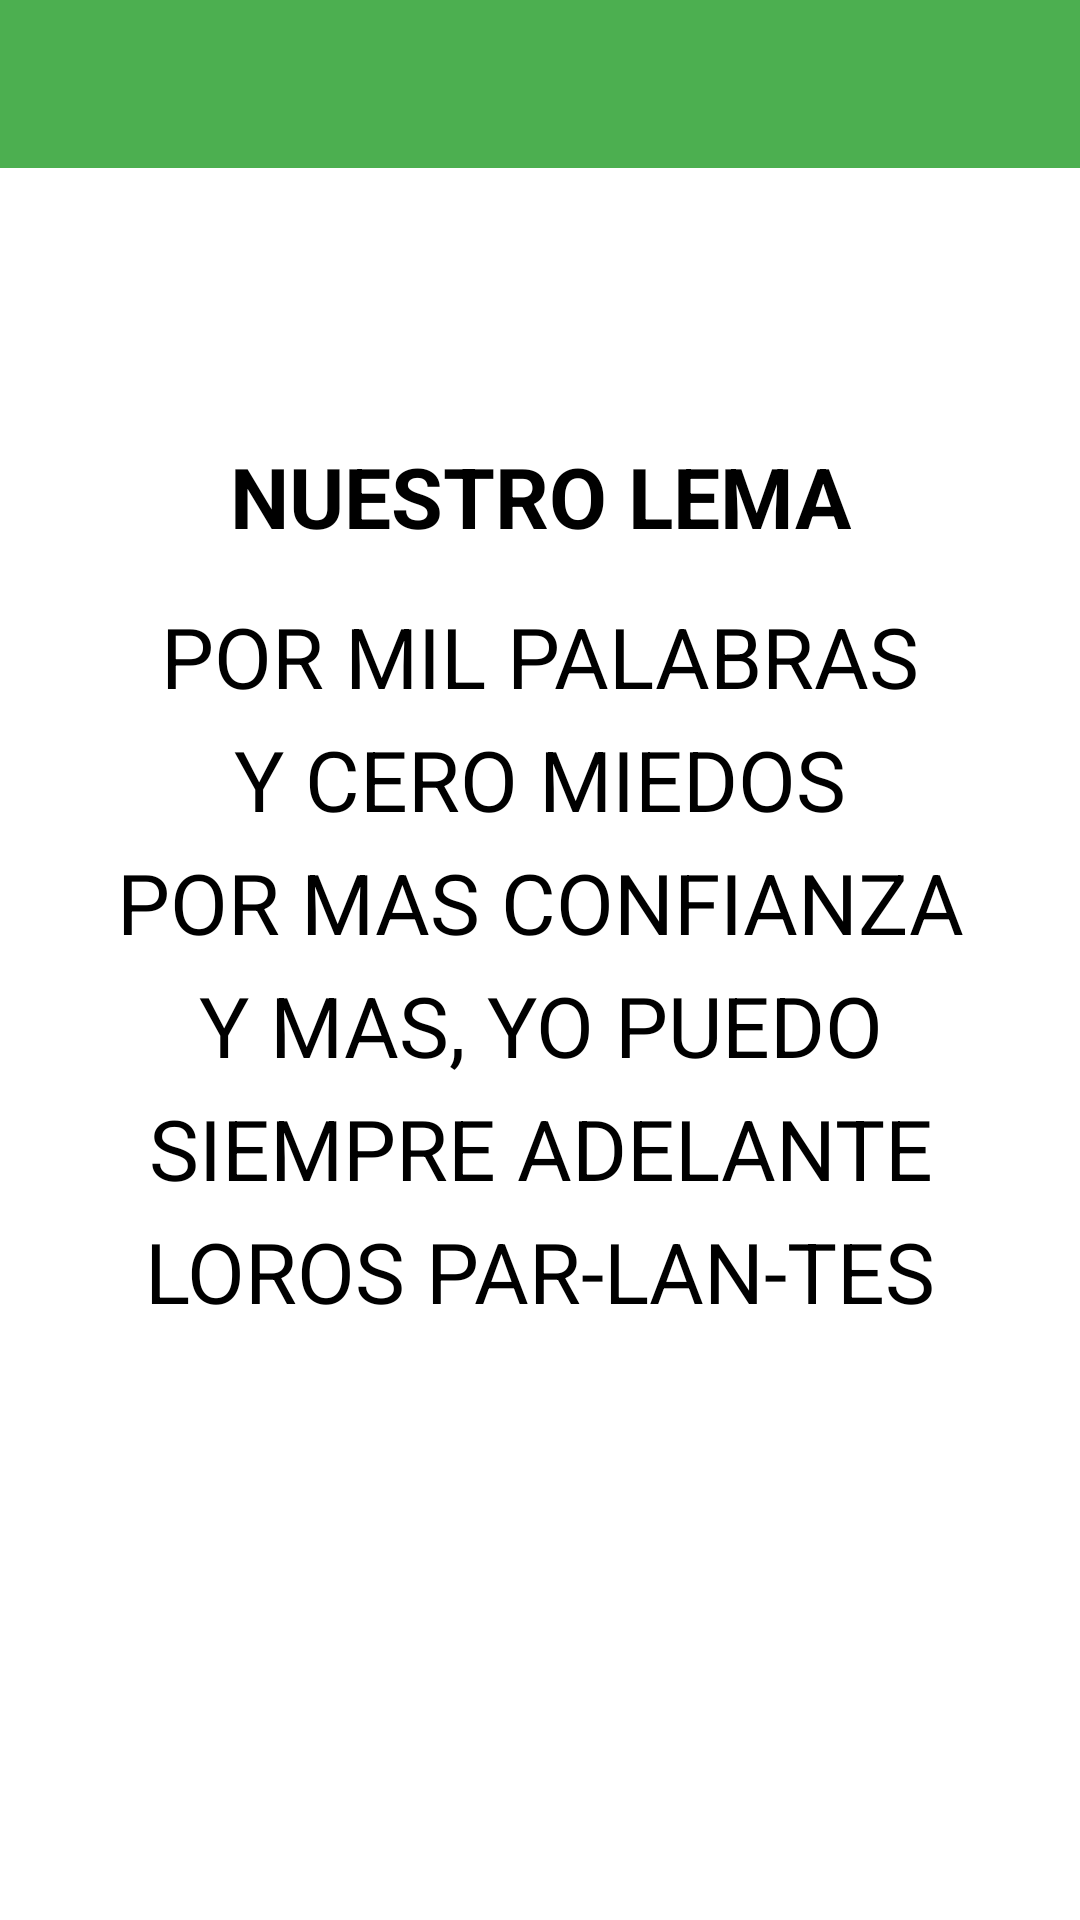

Here is an Android app screen rendered from its layout file. Give the layout XML and the strings, colors and styles it references.
<!-- AndroidManifest.xml: application theme AppTheme -->
<!-- res/layout/lema_activity.xml -->
<?xml version="1.0" encoding="utf-8"?>
<androidx.constraintlayout.widget.ConstraintLayout
    xmlns:android="http://schemas.android.com/apk/res/android"
    xmlns:tools="http://schemas.android.com/tools"
    android:layout_width="match_parent"
    android:layout_height="match_parent"
    xmlns:app="http://schemas.android.com/apk/res-auto">

    <com.google.android.material.appbar.AppBarLayout
        android:layout_width="match_parent"
        android:layout_height="wrap_content"
        app:layout_constraintTop_toTopOf="parent">

        <include layout="@layout/toolbar_home"></include>
    </com.google.android.material.appbar.AppBarLayout>

    <TextView
        android:layout_width="wrap_content"
        android:layout_height="wrap_content"
        android:layout_marginBottom="8dp"
        android:layout_marginLeft="8dp"
        android:layout_marginRight="8dp"
        android:background="@android:color/transparent"
        android:text="NUESTRO LEMA"
        android:textColor="@android:color/black"
        android:textSize="28sp"
        android:textStyle="bold"
        app:layout_constraintBottom_toTopOf="@+id/guideline"
        app:layout_constraintLeft_toLeftOf="parent"
        app:layout_constraintRight_toRightOf="parent" />

    <TextView
        android:layout_width="wrap_content"
        android:layout_height="wrap_content"
        android:layout_marginLeft="8dp"
        android:layout_marginRight="8dp"
        android:layout_marginTop="8dp"
        android:background="@android:color/transparent"
        android:lineSpacingExtra="8sp"
        android:text="@string/lema"
        android:textColor="@android:color/black"
        android:textAlignment="center"
        android:textSize="28sp"
        app:layout_constraintLeft_toLeftOf="parent"
        app:layout_constraintRight_toRightOf="parent"
        app:layout_constraintTop_toTopOf="@+id/guideline" />

    <androidx.constraintlayout.widget.Guideline
        android:id="@+id/guideline"
        android:layout_width="wrap_content"
        android:layout_height="wrap_content"
        android:orientation="horizontal"
        app:layout_constraintGuide_percent="0.3" />

</androidx.constraintlayout.widget.ConstraintLayout>
<!-- res/layout/toolbar_home.xml (included above) -->
<?xml version="1.0" encoding="utf-8"?>
<androidx.appcompat.widget.Toolbar xmlns:android="http://schemas.android.com/apk/res/android"
    xmlns:app="http://schemas.android.com/apk/res-auto"
    android:id="@+id/my_toolbar"
    android:layout_width="match_parent"
    android:layout_height="?android:attr/actionBarSize"
    android:background="@color/colorPrimary"
    app:popupTheme="@style/ThemeOverlay.AppCompat.Light"
    app:titleTextColor="@color/white">
</androidx.appcompat.widget.Toolbar>
<!-- resources referenced by this layout -->
<resources>
  <color name="colorPrimary">#4caf50</color>
  <color name="white">#ffffff</color>
  <string name="lema">POR MIL PALABRAS\nY CERO MIEDOS\nPOR MAS CONFIANZA\nY MAS, YO PUEDO\nSIEMPRE ADELANTE\nLOROS PAR-LAN-TES</string>
  <style name="AppTheme" parent="Theme.MaterialComponents.Light.DarkActionBar">
          
          <item name="colorPrimary">@color/colorPrimary</item>
          <item name="colorPrimaryDark">@color/colorPrimaryDark</item>
          <item name="colorAccent">@color/colorAccent</item>
      </style>
  <color name="colorPrimaryDark">#43a047</color>
  <color name="colorAccent">#66bb6a</color>
</resources>
